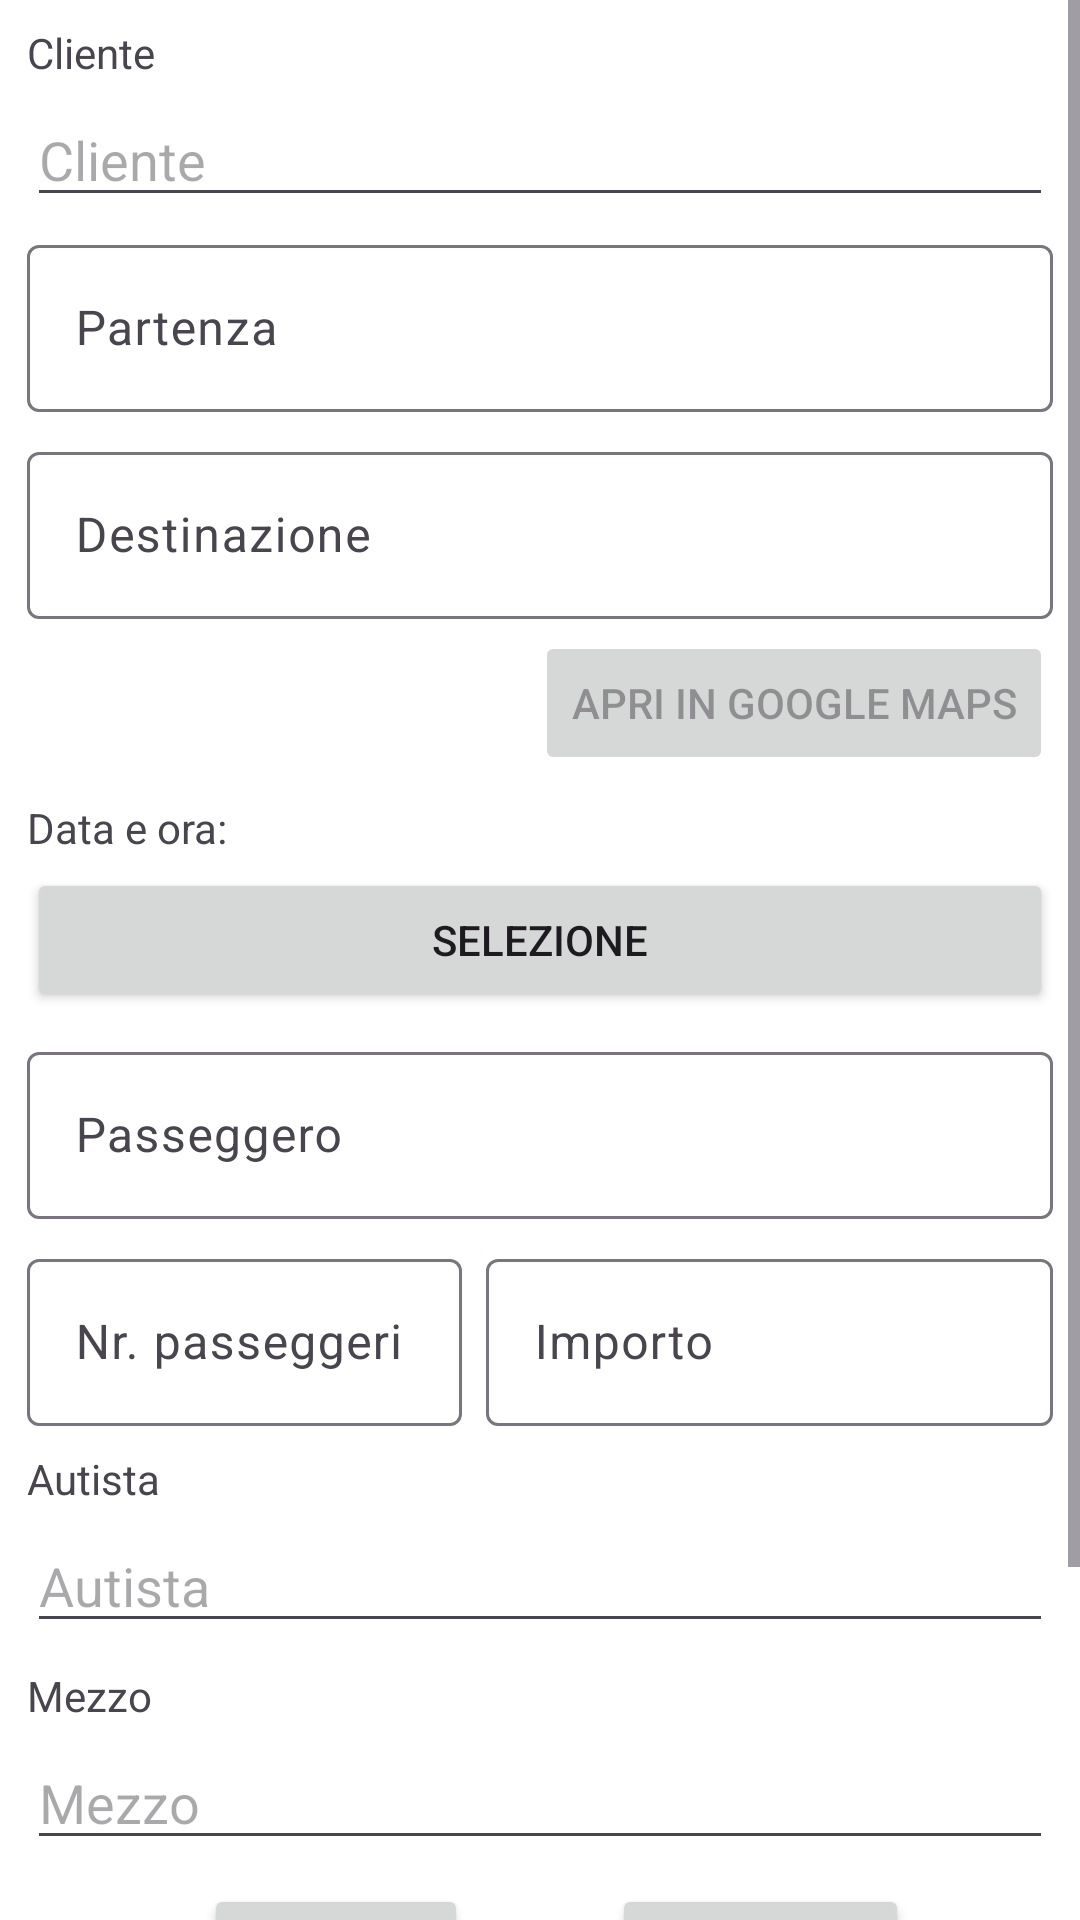

This screen was rendered from an Android layout file. Write that file and the resources it references.
<!-- AndroidManifest.xml: application theme Theme.CRMNCC -->
<!-- res/layout/fragment_inserimento_servizi.xml -->
<?xml version="1.0" encoding="utf-8"?>
<ScrollView
    xmlns:android="http://schemas.android.com/apk/res/android"
    xmlns:app="http://schemas.android.com/apk/res-auto"
    xmlns:tools="http://schemas.android.com/tools"
    android:layout_width="match_parent"
    android:layout_height="match_parent">

    <androidx.constraintlayout.widget.ConstraintLayout
        android:layout_width="match_parent"
        android:layout_height="wrap_content"
        android:paddingBottom="100dp"
        tools:context=".util.DatiServizioFragment">

        <androidx.constraintlayout.widget.Guideline
            android:id="@+id/guideline11"
            android:layout_width="wrap_content"
            android:layout_height="0dp"
            android:orientation="vertical"
            app:layout_constraintGuide_percent="0.025" />

        <com.google.android.material.textfield.TextInputLayout
            android:id="@+id/textInputPartenzaInserimentoServizi"
            android:layout_width="0dp"
            android:layout_height="wrap_content"
            android:layout_marginTop="4dp"
            app:layout_constraintEnd_toStartOf="@+id/guideline20"
            app:layout_constraintStart_toStartOf="@+id/guideline11"
            app:layout_constraintTop_toBottomOf="@+id/autoCompleteClienteInserimentoServizi">

            <com.google.android.material.textfield.TextInputEditText
                android:id="@+id/editInputPartenzaInserimentoServizi"
                android:layout_width="match_parent"
                android:layout_height="wrap_content"
                android:hint="@string/textPartenza" />
        </com.google.android.material.textfield.TextInputLayout>

        <com.google.android.material.textfield.TextInputLayout
            android:id="@+id/textInputDestinazioneInserimentoServizi"
            android:layout_width="0dp"
            android:layout_height="wrap_content"
            android:layout_marginTop="8dp"
            app:layout_constraintEnd_toStartOf="@+id/guideline20"
            app:layout_constraintStart_toStartOf="@+id/guideline11"
            app:layout_constraintTop_toBottomOf="@+id/textInputPartenzaInserimentoServizi">

            <com.google.android.material.textfield.TextInputEditText
                android:id="@+id/editInputDestinazioneInserimentoServizi"
                android:layout_width="match_parent"
                android:layout_height="wrap_content"
                android:hint="@string/textDestinazione" />
        </com.google.android.material.textfield.TextInputLayout>

        <Button
            android:id="@+id/buttonOrarioInserimentoServizi"
            android:layout_width="0dp"
            android:layout_height="wrap_content"
            android:layout_marginTop="4dp"
            android:text="@string/buttonSelezione"
            app:layout_constraintEnd_toStartOf="@+id/guideline20"
            app:layout_constraintStart_toStartOf="@+id/guideline11"
            app:layout_constraintTop_toBottomOf="@+id/textOrarioInserimentoServizi" />

        <TextView
            android:id="@+id/textOrarioInserimentoServizi"
            android:layout_width="wrap_content"
            android:layout_height="wrap_content"
            android:layout_marginTop="8dp"
            android:text="@string/textDataeOra"
            app:layout_constraintStart_toStartOf="@+id/guideline11"
            app:layout_constraintTop_toBottomOf="@+id/buttonMappa" />

        <com.google.android.material.textfield.TextInputLayout
            android:id="@+id/textInputPasseggeroInserimentoServizi"
            android:layout_width="0dp"
            android:layout_height="wrap_content"
            android:layout_marginTop="8dp"
            app:layout_constraintEnd_toStartOf="@+id/guideline20"
            app:layout_constraintStart_toStartOf="@+id/guideline11"
            app:layout_constraintTop_toBottomOf="@+id/buttonOrarioInserimentoServizi">

            <com.google.android.material.textfield.TextInputEditText
                android:id="@+id/editInputPasseggeroInserimentoServizi"
                android:layout_width="match_parent"
                android:layout_height="wrap_content"
                android:hint="@string/textPasseggero" />
        </com.google.android.material.textfield.TextInputLayout>

        <androidx.constraintlayout.widget.Guideline
            android:id="@+id/guideline12"
            android:layout_width="wrap_content"
            android:layout_height="wrap_content"
            android:orientation="vertical"
            app:layout_constraintGuide_percent="0.5" />

        <com.google.android.material.textfield.TextInputLayout
            android:id="@+id/textInputImportoInserimentoServizi"
            android:layout_width="0dp"
            android:layout_height="wrap_content"
            android:layout_marginTop="8dp"
            app:layout_constraintEnd_toStartOf="@+id/guideline20"
            app:layout_constraintStart_toStartOf="@+id/guideline19"
            app:layout_constraintTop_toBottomOf="@+id/textInputPasseggeroInserimentoServizi">

            <com.google.android.material.textfield.TextInputEditText
                android:id="@+id/editInputImportoInserimentoServizi"
                android:layout_width="match_parent"
                android:layout_height="wrap_content"
                android:hint="@string/textImporto" />

        </com.google.android.material.textfield.TextInputLayout>

        <Button
            android:id="@+id/buttonAnnullaInserimentoServizi"
            android:layout_width="wrap_content"
            android:layout_height="wrap_content"
            android:layout_marginTop="8dp"
            android:layout_marginEnd="24dp"
            android:layout_marginBottom="8dp"
            android:text="@string/buttonAnnulla"
            app:layout_constraintBottom_toBottomOf="parent"
            app:layout_constraintEnd_toStartOf="@+id/guideline12"
            app:layout_constraintTop_toBottomOf="@+id/autoCompleteMezziInserimentoServizi" />

        <Button
            android:id="@+id/buttonConfermaInserimentoServizi"
            android:layout_width="wrap_content"
            android:layout_height="wrap_content"
            android:layout_marginStart="24dp"
            android:layout_marginTop="8dp"
            android:text="@string/buttonConferma"
            app:layout_constraintStart_toStartOf="@+id/guideline12"
            app:layout_constraintTop_toBottomOf="@+id/autoCompleteMezziInserimentoServizi" />

        <androidx.constraintlayout.widget.Guideline
            android:id="@+id/guideline19"
            android:layout_width="wrap_content"
            android:layout_height="wrap_content"
            android:orientation="vertical"
            app:layout_constraintGuide_percent="0.45" />

        <androidx.constraintlayout.widget.Guideline
            android:id="@+id/guideline20"
            android:layout_width="wrap_content"
            android:layout_height="wrap_content"
            android:orientation="vertical"
            app:layout_constraintGuide_begin="380dp"
            app:layout_constraintGuide_percent="0.975" />

        <com.google.android.material.textfield.TextInputLayout
            android:id="@+id/textInputNumeroPasseggeriInserimentoServizi"
            android:layout_width="0dp"
            android:layout_height="wrap_content"
            android:layout_marginTop="8dp"
            android:layout_marginEnd="8dp"
            app:layout_constraintEnd_toStartOf="@+id/textInputImportoInserimentoServizi"
            app:layout_constraintStart_toStartOf="@+id/guideline11"
            app:layout_constraintTop_toBottomOf="@+id/textInputPasseggeroInserimentoServizi">

            <com.google.android.material.textfield.TextInputEditText
                android:id="@+id/editInputNumeroPasseggeriInserimentoServizi"
                android:layout_width="match_parent"
                android:layout_height="wrap_content"
                android:hint="@string/textNrPasseggeri" />
        </com.google.android.material.textfield.TextInputLayout>

        <AutoCompleteTextView
            android:id="@+id/autoCompleteClienteInserimentoServizi"
            android:layout_width="0dp"
            android:layout_height="wrap_content"
            android:layout_marginTop="4dp"
            android:hint="@string/textCliente"
            app:layout_constraintEnd_toStartOf="@+id/guideline20"
            app:layout_constraintHorizontal_bias="0.0"
            app:layout_constraintStart_toStartOf="@+id/guideline11"
            app:layout_constraintTop_toBottomOf="@+id/textClienteInserimentoServizi" />

        <TextView
            android:id="@+id/textClienteInserimentoServizi"
            android:layout_width="wrap_content"
            android:layout_height="wrap_content"
            android:layout_marginTop="8dp"
            android:text="@string/textCliente"
            app:layout_constraintStart_toStartOf="@+id/guideline11"
            app:layout_constraintTop_toTopOf="parent" />

        <AutoCompleteTextView
            android:id="@+id/autoCompleteAutistaInserimentoServizi"
            android:layout_width="0dp"
            android:layout_height="wrap_content"
            android:layout_marginTop="4dp"
            android:hint="@string/textAutista"
            app:layout_constraintEnd_toStartOf="@+id/guideline20"
            app:layout_constraintHorizontal_bias="0.0"
            app:layout_constraintStart_toStartOf="@+id/guideline11"
            app:layout_constraintTop_toBottomOf="@+id/textMezzoInserimentoServizi" />

        <TextView
            android:id="@+id/textMezzoInserimentoServizi"
            android:layout_width="wrap_content"
            android:layout_height="wrap_content"
            android:layout_marginTop="8dp"
            android:text="@string/textAutista"
            app:layout_constraintStart_toStartOf="@+id/guideline11"
            app:layout_constraintTop_toBottomOf="@+id/textInputImportoInserimentoServizi" />

        <TextView
            android:id="@+id/textMezziInserimentoServizi"
            android:layout_width="wrap_content"
            android:layout_height="wrap_content"
            android:layout_marginTop="8dp"
            android:text="@string/textMezzo"
            app:layout_constraintStart_toStartOf="@+id/guideline11"
            app:layout_constraintTop_toBottomOf="@+id/autoCompleteAutistaInserimentoServizi" />

        <AutoCompleteTextView
            android:id="@+id/autoCompleteMezziInserimentoServizi"
            android:layout_width="0dp"
            android:layout_height="wrap_content"
            android:layout_marginTop="4dp"
            android:hint="@string/textMezzo"
            app:layout_constraintEnd_toStartOf="@+id/guideline20"
            app:layout_constraintStart_toStartOf="@+id/guideline11"
            app:layout_constraintTop_toBottomOf="@+id/textMezziInserimentoServizi" />

        <Button
            android:id="@+id/buttonMappa"
            android:layout_width="wrap_content"
            android:layout_height="wrap_content"
            android:layout_marginTop="4dp"
            android:enabled="false"
            android:text="@string/buttonMappa"
            app:icon="@android:drawable/ic_dialog_map"
            app:layout_constraintEnd_toStartOf="@+id/guideline20"
            app:layout_constraintTop_toBottomOf="@+id/textInputDestinazioneInserimentoServizi" />

    </androidx.constraintlayout.widget.ConstraintLayout>
</ScrollView>
<!-- resources referenced by this layout -->
<resources>
  <string name="buttonAnnulla">Annulla</string>
  <string name="buttonConferma">Conferma</string>
  <string name="buttonMappa">Apri in Google Maps</string>
  <string name="buttonSelezione">Selezione</string>
  <string name="textAutista">Autista</string>
  <string name="textCliente">Cliente</string>
  <string name="textDataeOra">Data e ora:</string>
  <string name="textDestinazione">Destinazione</string>
  <string name="textImporto">Importo</string>
  <string name="textMezzo">Mezzo</string>
  <string name="textNrPasseggeri">Nr. passeggeri</string>
  <string name="textPartenza">Partenza</string>
  <string name="textPasseggero">Passeggero</string>
  <style name="Theme.CRMNCC" parent="Base.Theme.CRMNCC" />
  <style name="Base.Theme.CRMNCC" parent="Theme.Material3.DayNight.NoActionBar">
          
          <item name="android:actionMenuTextColor">@color/white</item>
          <item name="drawerArrowStyle">@style/DrawerArrowStyle</item>
  
          <item name="colorPrimary">@color/colorPrimary</item>
          <item name="colorOnPrimary">@color/colorOnPrimary</item>
          <item name="colorPrimaryContainer">@color/colorPrimaryContainer</item>
          <item name="colorOnPrimaryContainer">@color/colorOnPrimaryContainer</item>
          <item name="colorPrimaryDark">@color/colorPrimaryDark</item>
  
          <item name="colorSecondary">@color/colorSecondary</item>
          <item name="colorOnSecondary">@color/colorOnSecondary</item>
          <item name="colorSecondaryContainer">@color/colorSecondaryContainer</item>
          <item name="colorOnSecondaryContainer">@color/colorOnSecondaryContainer</item>
  
          <item name="colorTertiary">@color/colorTertiary</item>
          <item name="colorOnTertiary">@color/colorOnTertiary</item>
          <item name="colorTertiaryContainer">@color/colorTertiaryContainer</item>
          <item name="colorOnTertiaryContainer">@color/colorOnTertiaryContainer</item>
  
          <item name="colorAccent">@color/colorAccent</item>
          <item name="android:windowBackground">@color/activityBackground</item>
      </style>
  <color name="white">#FFFFFF</color>
  <style name="DrawerArrowStyle" parent="Widget.AppCompat.DrawerArrowToggle">
          <item name="spinBars">true</item>
          <item name="color">@android:color/white</item>
      </style>
  <color name="colorPrimary">#404040</color>
  <color name="colorOnPrimary">#FFFFFF</color>
  <color name="colorPrimaryContainer">#404040</color>
  <color name="colorOnPrimaryContainer">#FFFFFF</color>
  <color name="colorPrimaryDark">#000000</color>
  <color name="colorSecondary">#e8e8e8</color>
  <color name="colorOnSecondary">#000000</color>
  <color name="colorSecondaryContainer">#e8e8e8</color>
  <color name="colorOnSecondaryContainer">#000000</color>
  <color name="colorTertiary">#28A49A</color>
  <color name="colorOnTertiary">#28A49A</color>
  <color name="colorTertiaryContainer">#28A49A</color>
  <color name="colorOnTertiaryContainer">#28A49A</color>
  <color name="colorAccent">#333333</color>
  <color name="activityBackground">#FFFFFF</color>
</resources>
